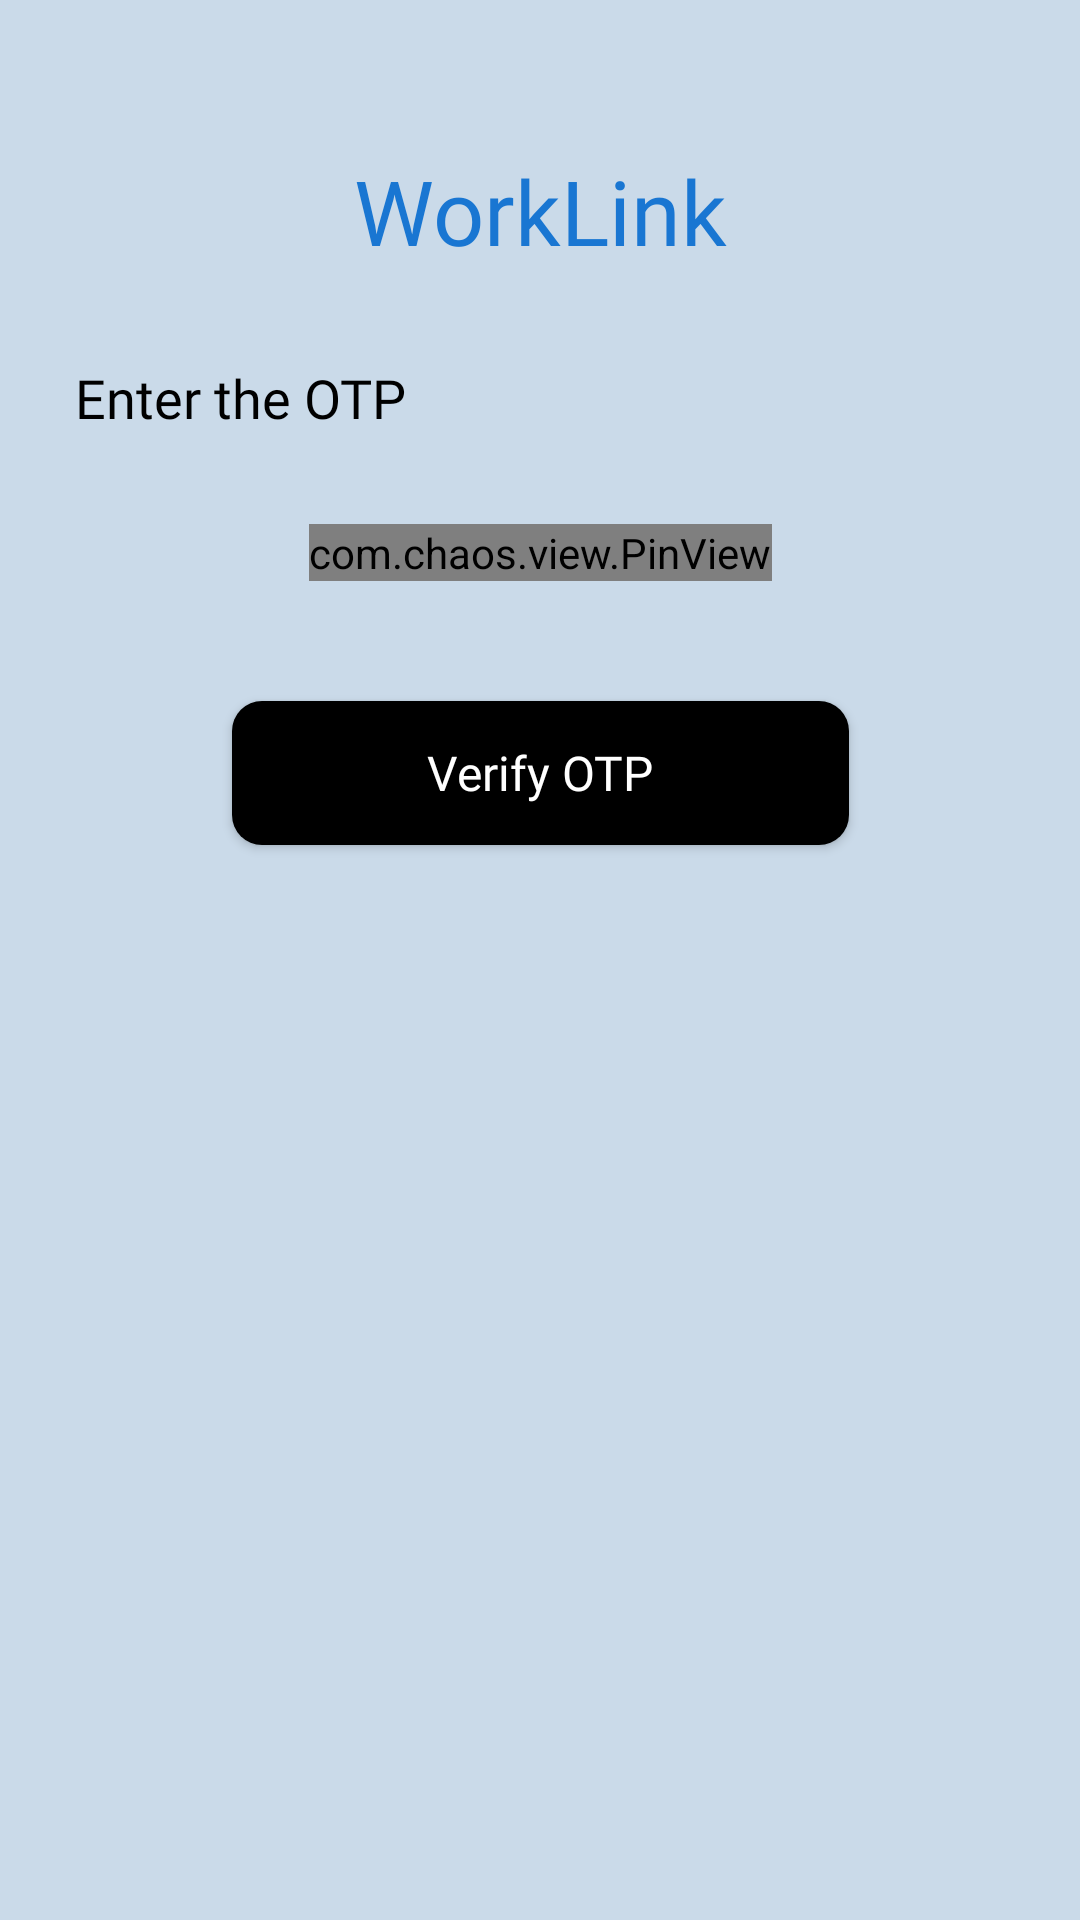

Write the Android layout XML for this screen, with the resource values it uses.
<!-- AndroidManifest.xml: application theme Theme.WorkLink -->
<!-- res/layout/fragment_o_t_p.xml -->
<?xml version="1.0" encoding="utf-8"?>
<androidx.constraintlayout.widget.ConstraintLayout xmlns:android="http://schemas.android.com/apk/res/android"
    xmlns:tools="http://schemas.android.com/tools"
    android:layout_width="match_parent"
    android:layout_height="match_parent"
    xmlns:app="http://schemas.android.com/apk/res-auto"
    tools:context=".OTPFragment"
    android:background="#CADAE9">

    <TextView
        android:id="@+id/heading"
        android:layout_width="wrap_content"
        android:layout_height="wrap_content"
        app:layout_constraintLeft_toLeftOf="parent"
        app:layout_constraintRight_toRightOf="parent"
        app:layout_constraintTop_toTopOf="parent"
        android:layout_marginTop="50dp"
        android:text="WorkLink"
        android:fontFamily="@font/product_sans_bold"
        android:textSize="30sp"
        android:textColor="#1976D2"
        />
    <TextView
        android:id="@+id/emailHeading"
        android:layout_width="wrap_content"
        android:layout_height="wrap_content"
        app:layout_constraintLeft_toLeftOf="parent"
        app:layout_constraintTop_toBottomOf="@+id/heading"
        android:text="Enter the OTP"
        android:layout_marginLeft="25dp"
        android:textColor="@color/black"
        android:fontFamily="@font/product_sans_bold"
        android:textSize="18sp"
        android:layout_marginTop="30dp"
        />
    <com.chaos.view.PinView
        android:id="@+id/otpInput"
        app:itemCount="6"
        app:itemWidth="34dp"
        app:itemHeight="44dp"
        android:gravity="center"
        android:layout_marginTop="30dp"
        android:layout_width="wrap_content"
        android:layout_height="wrap_content"
        android:itemBackground="@drawable/edit_text"
        android:layout_gravity="center"
        android:inputType="number"
        android:defaultFocusHighlightEnabled="true"
        app:itemSpacing="20dp"
        app:itemRadius="5dp"
        android:fontFamily="@font/product_sans_regular"
        app:hideLineWhenFilled="true"
        android:textColorHint="@color/black"
        app:lineColor="#1976D2"
        android:textSize="20dp"
        app:layout_constraintLeft_toLeftOf="parent"
        android:textColor="#1976D2"
        app:layout_constraintTop_toBottomOf="@id/emailHeading"
        app:layout_constraintRight_toRightOf="parent"
        style="@style/PinWidget.PinView"
        />
    <androidx.appcompat.widget.AppCompatButton
        android:id="@+id/verifyOTP"
        android:layout_width="wrap_content"
        android:layout_height="wrap_content"
        app:layout_constraintLeft_toLeftOf="parent"
        app:layout_constraintTop_toBottomOf="@id/otpInput"
        android:layout_marginTop="40dp"
        android:background="@drawable/register_button"
        android:text="Verify OTP"
        android:fontFamily="@font/product_sans_bold"
        android:textColor="@color/white"
        android:textAllCaps="false"
        android:paddingHorizontal="65dp"
        android:textSize="16sp"
        app:layout_constraintRight_toRightOf="parent"
        android:paddingVertical="10dp"
        />

</androidx.constraintlayout.widget.ConstraintLayout>
<!-- resources referenced by this layout -->
<resources>
  <color name="black">#FF000000</color>
  <color name="white">#FFFFFFFF</color>
  <!-- drawable edit_text (drawable) -->
  <?xml version="1.0" encoding="utf-8"?>
  <selector xmlns:android="http://schemas.android.com/apk/res/android">
      <item android:state_pressed = "false">
          <shape android:shape = "rectangle">
              <corners android:radius="10dp"/>
              <solid android:color = "#ffffff"/>
          </shape>
      </item>
  </selector>
  <!-- drawable register_button (drawable) -->
  <?xml version="1.0" encoding="utf-8"?>
  <selector xmlns:android="http://schemas.android.com/apk/res/android">
      <item android:state_pressed = "false">
          <shape android:shape = "rectangle">
              <corners android:radius="10dp"/>
              <solid android:color = "#000000"/>
          </shape>
      </item>
  </selector>
  <style name="Theme.WorkLink" parent="Base.Theme.WorkLink" />
  <style name="Base.Theme.WorkLink" parent="Theme.Material3.DayNight.NoActionBar">
          
          
      </style>
</resources>
